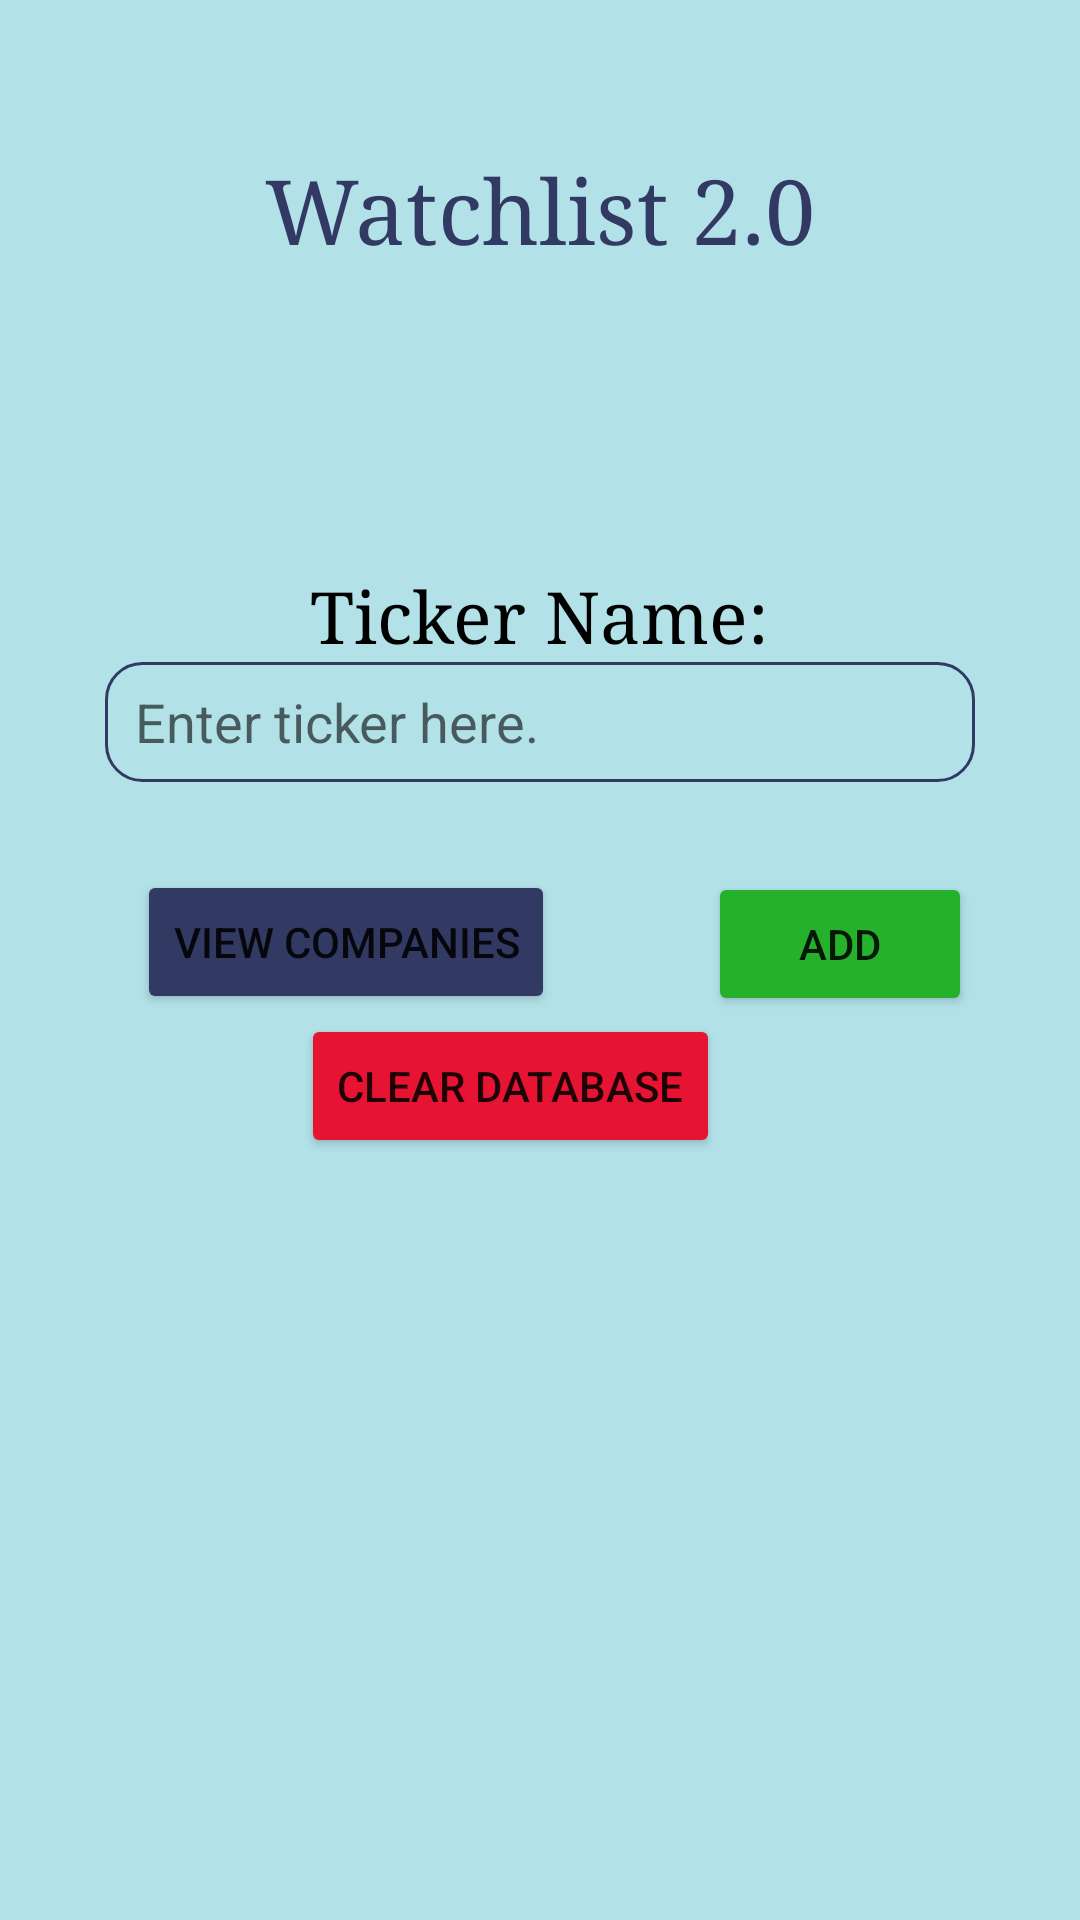

The Android layout XML behind this screen, and the referenced resources:
<!-- AndroidManifest.xml: application theme Theme.TickerListV2 -->
<!-- res/layout/activity_main.xml -->
<?xml version="1.0" encoding="utf-8"?>
<LinearLayout xmlns:android="http://schemas.android.com/apk/res/android"
    xmlns:app="http://schemas.android.com/apk/res-auto"
    xmlns:tools="http://schemas.android.com/tools"
    android:layout_width="match_parent"
    android:layout_height="match_parent"
    android:background="#BEE3E8"
    android:backgroundTint="#B2E2E8"
    android:gravity="center_horizontal"
    android:orientation="vertical"
    tools:context=".MainActivity">

    <TextView
        android:id="@+id/tv_Title"
        android:layout_width="wrap_content"
        android:layout_height="wrap_content"
        android:layout_marginTop="50dp"
        android:text="Watchlist 2.0"
        android:textColor="#323A63"
        android:textSize="30sp"
        android:typeface="serif" />

    <TextView
        android:id="@+id/tv_tickerName"
        android:layout_width="wrap_content"
        android:layout_height="wrap_content"
        android:layout_marginStart="0dp"
        android:layout_marginTop="100dp"
        android:text="Ticker Name:"
        android:textColor="#000000"
        android:textSize="24sp"
        android:typeface="serif" />

    <EditText
        android:id="@+id/et_tickerName"
        android:layout_width="wrap_content"
        android:layout_height="40dp"
        android:layout_marginStart="0dp"
        android:background="@drawable/edit_text_border"
        android:ems="10"
        android:hint="Enter ticker here."
        android:inputType="textPersonName"
        android:lineSpacingExtra="8sp"
        android:paddingLeft="10dp" />

    <Button
        android:id="@+id/btn_Add"
        android:layout_width="wrap_content"
        android:layout_height="wrap_content"
        android:layout_marginStart="100dp"
        android:layout_marginTop="30dp"
        android:backgroundTint="#26B12C"
        android:onClick="SaveToDatabase"
        android:text="Add" />

    <Button
        android:id="@+id/btn_viewDB"
        android:layout_width="wrap_content"
        android:layout_height="wrap_content"
        android:layout_marginStart="-65dp"
        android:layout_marginTop="-49dp"
        android:backgroundTint="#323A63"
        android:onClick="switchToDBView"
        android:text="View Companies" />

    <Button
        android:id="@+id/btn_clrDB"
        android:layout_width="wrap_content"
        android:layout_height="wrap_content"
        android:layout_marginStart="-10dp"
        android:backgroundTint="#E61432"
        android:onClick="clearDatabase"
        android:text="Clear Database" />

</LinearLayout>
<!-- resources referenced by this layout -->
<resources>
  <!-- drawable edit_text_border (drawable) -->
  <?xml version="1.0" encoding="utf-8"?>
  <shape
      xmlns:android="http://schemas.android.com/apk/res/android"
      android:shape="rectangle">
  
      <solid android:color="@android:color/transparent" />
  
      <corners
          android:bottomRightRadius="12dp"
          android:bottomLeftRadius="12dp"
          android:topLeftRadius="12dp"
          android:topRightRadius="12dp" />
      <stroke
          android:color="#323A63"
          android:width="1dp" />
  </shape>
  <style name="Theme.TickerListV2" parent="Theme.MaterialComponents.DayNight.DarkActionBar">
          
          <item name="colorPrimary">@color/purple_500</item>
          <item name="colorPrimaryVariant">@color/purple_700</item>
          <item name="colorOnPrimary">@color/white</item>
          
          <item name="colorSecondary">@color/teal_200</item>
          <item name="colorSecondaryVariant">@color/teal_700</item>
          <item name="colorOnSecondary">@color/black</item>
          
          <item name="android:statusBarColor" tools:targetApi="l">?attr/colorPrimaryVariant</item>
          
      </style>
  <!-- not gathered from this repository: default colours our renderer supplied (Android Studio template values) -->
  <color name="purple_500">#FF6200EE</color>
  <color name="purple_700">#FF3700B3</color>
  <color name="teal_200">#FF03DAC5</color>
  <color name="teal_700">#FF018786</color>
  <color name="black">#FF000000</color>
  <color name="white">#FFFFFFFF</color>
</resources>
